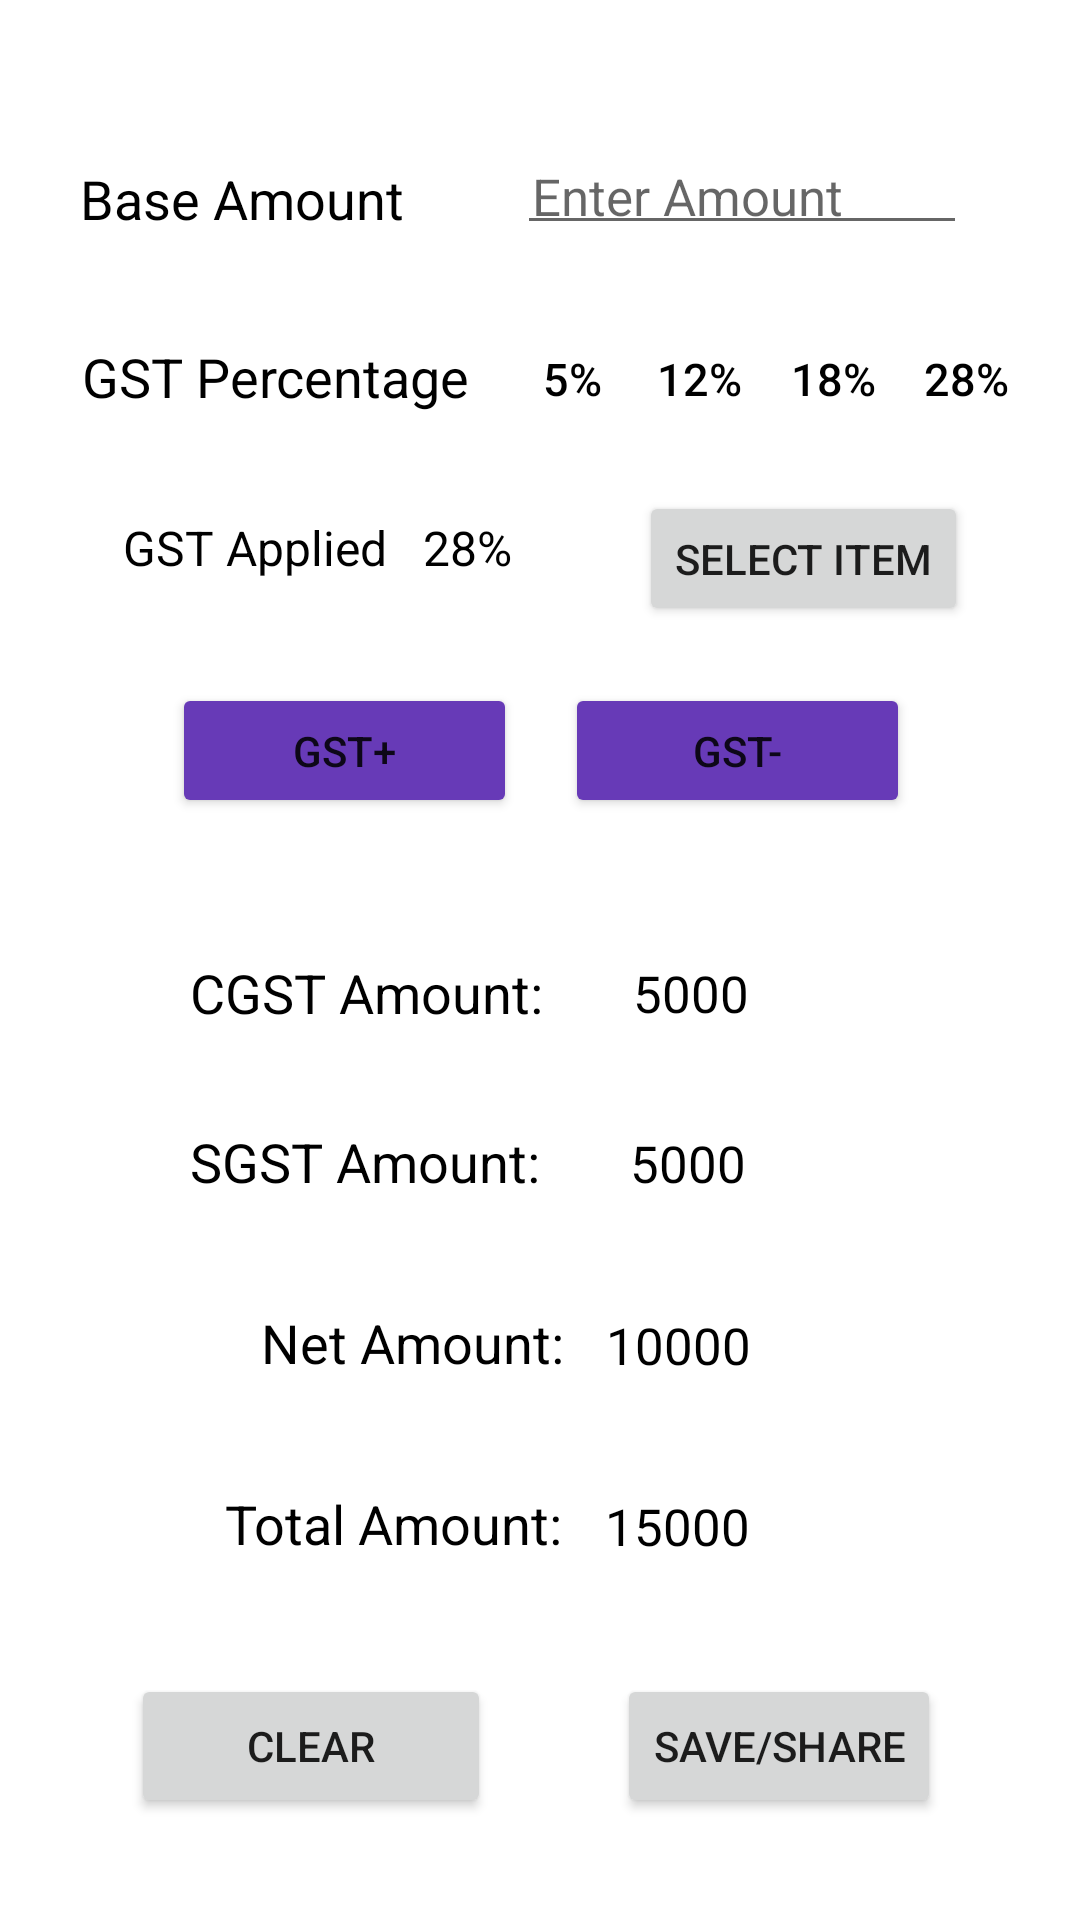

The Android layout XML behind this screen, and the referenced resources:
<!-- AndroidManifest.xml: application theme Theme.GstCalculatorApp -->
<!-- res/layout/activity_main.xml -->
<?xml version="1.0" encoding="utf-8"?>
<androidx.constraintlayout.widget.ConstraintLayout xmlns:android="http://schemas.android.com/apk/res/android"
    xmlns:app="http://schemas.android.com/apk/res-auto"
    xmlns:tools="http://schemas.android.com/tools"
    android:layout_width="match_parent"
    android:layout_height="match_parent"
    android:padding="5dp"
    tools:context=".MainActivity">

    <TextView
        android:id="@+id/baseamounttext"
        android:layout_width="wrap_content"
        android:layout_height="wrap_content"
        android:layout_marginTop="44dp"
        android:padding="5dp"
        android:text=" Base Amount "
        android:textColor="@color/black"
        android:textSize="18sp"
        app:layout_constraintEnd_toEndOf="parent"
        app:layout_constraintHorizontal_bias="0.055"
        app:layout_constraintStart_toStartOf="parent"
        app:layout_constraintTop_toTopOf="parent" />

    <EditText
        android:id="@+id/baseamount"
        android:layout_width="150dp"
        android:layout_height="wrap_content"
        android:layout_marginStart="8dp"
        android:layout_marginLeft="8dp"
        android:layout_marginTop="44dp"
        android:hint="Enter Amount"
        android:inputType="numberDecimal"
        android:padding="5dp"
        android:textSize="17sp"
        app:layout_constraintEnd_toEndOf="parent"
        app:layout_constraintHorizontal_bias="0.383"
        app:layout_constraintStart_toEndOf="@+id/baseamounttext"
        app:layout_constraintTop_toTopOf="parent"
        tools:visibility="visible" />

    <TextView
        android:id="@+id/gstpercenttext"
        android:layout_width="wrap_content"
        android:layout_height="wrap_content"
        android:layout_marginTop="20dp"
        android:padding="10dp"
        android:text="GST Percentage"
        android:textColor="@color/black"
        android:textSize="18sp"
        app:layout_constraintEnd_toEndOf="parent"
        app:layout_constraintHorizontal_bias="0.0"
        app:layout_constraintStart_toStartOf="@+id/baseamounttext"
        app:layout_constraintTop_toBottomOf="@+id/baseamounttext" />

    <Button
        android:id="@+id/per12centbtn"
        android:layout_width="45dp"
        android:layout_height="38dp"
        android:layout_marginTop="24dp"
        android:background="?android:attr/selectableItemBackground"
        android:paddingLeft="0dp"
        android:paddingTop="4dp"
        android:paddingRight="2dp"
        android:paddingBottom="4dp"
        android:text="12%"
        android:textColor="@color/black"
        android:textSize="15sp"
        app:backgroundTint="@color/white"
        app:layout_constraintStart_toEndOf="@+id/per5centbtn"
        app:layout_constraintTop_toBottomOf="@+id/baseamounttext" />

    <Button
        android:id="@+id/per5centbtn"
        android:layout_width="41dp"
        android:layout_height="38dp"
        android:layout_marginStart="4dp"
        android:layout_marginLeft="4dp"
        android:layout_marginTop="24dp"
        android:background="?android:attr/selectableItemBackground"
        android:paddingLeft="1dp"
        android:paddingTop="4dp"
        android:paddingRight="2dp"
        android:paddingBottom="4dp"
        android:text="5%"
        android:textColor="@color/black"
        android:textSize="15sp"
        app:backgroundTint="@color/white"
        app:layout_constraintStart_toEndOf="@+id/gstpercenttext"
        app:layout_constraintTop_toBottomOf="@+id/baseamounttext" />

    <Button
        android:id="@+id/percent18btn"
        android:layout_width="47dp"
        android:layout_height="38dp"
        android:layout_marginTop="24dp"
        android:background="?android:attr/selectableItemBackground"
        android:paddingLeft="4dp"
        android:paddingRight="9dp"
        android:text="18%"
        android:textColor="@color/black"
        android:textSize="15sp"
        app:layout_constraintStart_toEndOf="@+id/per12centbtn"
        app:layout_constraintTop_toBottomOf="@+id/baseamounttext" />

    <Button
        android:id="@+id/percent28btn"
        android:layout_width="57dp"
        android:layout_height="38dp"
        android:layout_marginTop="24dp"
        android:background="?android:attr/selectableItemBackground"
        android:paddingLeft="0dp"
        android:paddingTop="4dp"
        android:paddingRight="20dp"
        android:paddingBottom="4dp"
        android:text="28%"
        android:textColor="@color/black"
        android:textSize="15sp"
        app:layout_constraintStart_toEndOf="@+id/percent18btn"
        app:layout_constraintTop_toBottomOf="@+id/baseamounttext" />

    <TextView
        android:id="@+id/cgstamount"
        android:layout_width="wrap_content"
        android:layout_height="wrap_content"
        android:layout_marginStart="36dp"
        android:layout_marginLeft="36dp"
        android:layout_marginTop="36dp"
        android:padding="10dp"
        android:text="CGST Amount:"
        android:textColor="@color/black"
        android:textSize="18sp"
        app:layout_constraintStart_toStartOf="@+id/gstpercenttext"
        app:layout_constraintTop_toBottomOf="@+id/addgstbtn" />

    <TextView
        android:id="@+id/sgsttext"
        android:layout_width="wrap_content"
        android:layout_height="wrap_content"
        android:layout_marginTop="12dp"
        android:padding="10dp"
        android:text="SGST Amount:"
        android:textColor="@color/black"
        android:textSize="18sp"
        app:layout_constraintStart_toStartOf="@+id/cgstamount"
        app:layout_constraintTop_toBottomOf="@+id/cgstamount" />

    <Button
        android:id="@+id/addgstbtn"
        android:layout_width="115dp"
        android:layout_height="45dp"
        android:layout_marginStart="40dp"
        android:layout_marginLeft="40dp"
        android:layout_marginTop="80dp"
        android:text="GST+"
        app:backgroundTint="#673AB7"
        app:layout_constraintStart_toStartOf="@+id/gstpercenttext"
        app:layout_constraintTop_toBottomOf="@+id/gstpercenttext" />

    <Button
        android:id="@+id/subgstbtn"
        android:layout_width="115dp"
        android:layout_height="45dp"
        android:layout_marginStart="16dp"
        android:layout_marginLeft="16dp"
        android:layout_marginTop="80dp"
        android:text="GST-"
        app:backgroundTint="#673AB7"
        app:layout_constraintStart_toEndOf="@+id/addgstbtn"
        app:layout_constraintTop_toBottomOf="@+id/gstpercenttext" />

    <TextView
        android:id="@+id/cgstamountview"
        android:layout_width="120dp"
        android:layout_height="wrap_content"
        android:layout_marginStart="20dp"
        android:layout_marginLeft="20dp"
        android:layout_marginTop="47dp"
        android:text="5000"
        android:inputType="numberDecimal"
        android:textColor="@color/black"
        android:textSize="17sp"
        app:layout_constraintStart_toEndOf="@+id/cgstamount"
        app:layout_constraintTop_toBottomOf="@+id/addgstbtn" />

    <TextView
        android:id="@+id/sgstamountview"
        android:layout_width="120dp"
        android:layout_height="wrap_content"
        android:layout_marginStart="20dp"
        android:layout_marginLeft="20dp"
        android:layout_marginTop="34dp"
        android:text="5000"
        android:inputType="numberDecimal"
        android:textColor="@color/black"
        android:textSize="17sp"
        app:layout_constraintStart_toEndOf="@+id/sgsttext"
        app:layout_constraintTop_toBottomOf="@+id/cgstamountview" />

    <TextView
        android:id="@+id/gstappliedview"
        android:layout_width="48dp"
        android:layout_height="38dp"
        android:layout_marginStart="12dp"
        android:layout_marginLeft="12dp"
        android:layout_marginTop="24dp"
        android:text="28%"
        android:textColor="@color/black"
        android:textSize="16sp"
        app:layout_constraintStart_toEndOf="@+id/gstapplied"
        app:layout_constraintTop_toBottomOf="@+id/gstpercenttext" />

    <TextView
        android:id="@+id/gstapplied"
        android:layout_width="wrap_content"
        android:layout_height="wrap_content"
        android:layout_marginStart="36dp"
        android:layout_marginLeft="36dp"
        android:layout_marginTop="24dp"
        android:text="GST Applied"
        android:textColor="@color/black"
        android:textSize="16sp"
        app:layout_constraintStart_toStartOf="parent"
        app:layout_constraintTop_toBottomOf="@+id/gstpercenttext" />

    <TextView
        android:id="@+id/gstnet"
        android:layout_width="wrap_content"
        android:layout_height="wrap_content"
        android:layout_marginStart="72dp"
        android:layout_marginLeft="72dp"
        android:layout_marginTop="16dp"
        android:padding="10dp"
        android:text="Net Amount:"
        android:textColor="@color/black"
        android:textSize="18sp"
        app:layout_constraintStart_toStartOf="parent"
        app:layout_constraintTop_toBottomOf="@+id/sgsttext" />

    <TextView
        android:id="@+id/netamountview"
        android:layout_width="120dp"
        android:layout_height="wrap_content"
        android:layout_marginStart="4dp"
        android:layout_marginLeft="4dp"
        android:layout_marginTop="38dp"
        android:text="10000"
        android:inputType="numberDecimal"
        android:textColor="@color/black"
        android:textSize="17sp"
        app:layout_constraintStart_toEndOf="@+id/gstnet"
        app:layout_constraintTop_toBottomOf="@+id/sgstamountview" />

    <TextView
        android:id="@+id/finalamount"
        android:layout_width="wrap_content"
        android:layout_height="wrap_content"
        android:layout_marginStart="60dp"
        android:layout_marginLeft="60dp"
        android:layout_marginTop="16dp"
        android:padding="10dp"
        android:text="Total Amount:"
        android:textColor="@color/black"
        android:textSize="18sp"
        app:layout_constraintStart_toStartOf="parent"
        app:layout_constraintTop_toBottomOf="@+id/gstnet" />

    <TextView
        android:id="@+id/finalamountview"
        android:layout_width="120dp"
        android:layout_height="wrap_content"
        android:layout_marginStart="4dp"
        android:layout_marginLeft="4dp"
        android:layout_marginTop="37.5dp"
        android:text="15000"
        android:inputType="numberDecimal"
        android:textColor="@color/black"
        android:textSize="17sp"
        app:layout_constraintStart_toEndOf="@+id/finalamount"
        app:layout_constraintTop_toBottomOf="@+id/netamountview" />

    <Button
        android:id="@+id/savebtn"
        android:layout_width="wrap_content"
        android:layout_height="wrap_content"
        android:layout_marginTop="28dp"
        android:text="Save/Share"
        app:layout_constraintEnd_toEndOf="parent"
        app:layout_constraintHorizontal_bias="0.829"
        app:layout_constraintStart_toStartOf="parent"
        app:layout_constraintTop_toBottomOf="@+id/finalamount" />

    <Button
        android:id="@+id/clearbtn"
        android:layout_width="120dp"
        android:layout_height="wrap_content"
        android:layout_marginTop="28dp"
        android:text="Clear"
        app:layout_constraintEnd_toEndOf="parent"
        app:layout_constraintHorizontal_bias="0.168"
        app:layout_constraintStart_toStartOf="parent"
        app:layout_constraintTop_toBottomOf="@+id/finalamount" />

    <Button
        android:id="@+id/selectitem"
        android:layout_width="wrap_content"
        android:layout_height="45dp"
        android:layout_marginStart="24dp"
        android:layout_marginLeft="24dp"
        android:layout_marginTop="16dp"
        android:text="Select Item"
        app:layout_constraintStart_toEndOf="@+id/gstappliedview"
        app:layout_constraintTop_toBottomOf="@+id/gstpercenttext" />

</androidx.constraintlayout.widget.ConstraintLayout>
<!-- resources referenced by this layout -->
<resources>
  <color name="black">#FF000000</color>
  <color name="white">#FFFFFFFF</color>
  <style name="Theme.GstCalculatorApp" parent="Theme.MaterialComponents.DayNight.DarkActionBar">
          
          <item name="colorPrimary">@color/purple_500</item>
          <item name="colorPrimaryVariant">@color/purple_700</item>
          <item name="colorOnPrimary">@color/white</item>
          
          <item name="colorSecondary">@color/teal_200</item>
          <item name="colorSecondaryVariant">@color/teal_700</item>
          <item name="colorOnSecondary">@color/black</item>
          
          <item name="android:statusBarColor" tools:targetApi="l">?attr/colorPrimaryVariant</item>
          
      </style>
  <color name="purple_500">#673AB7</color>
  <color name="purple_700">#5C389A</color>
  <color name="teal_200">#FF03DAC5</color>
  <color name="teal_700">#FF018786</color>
</resources>
